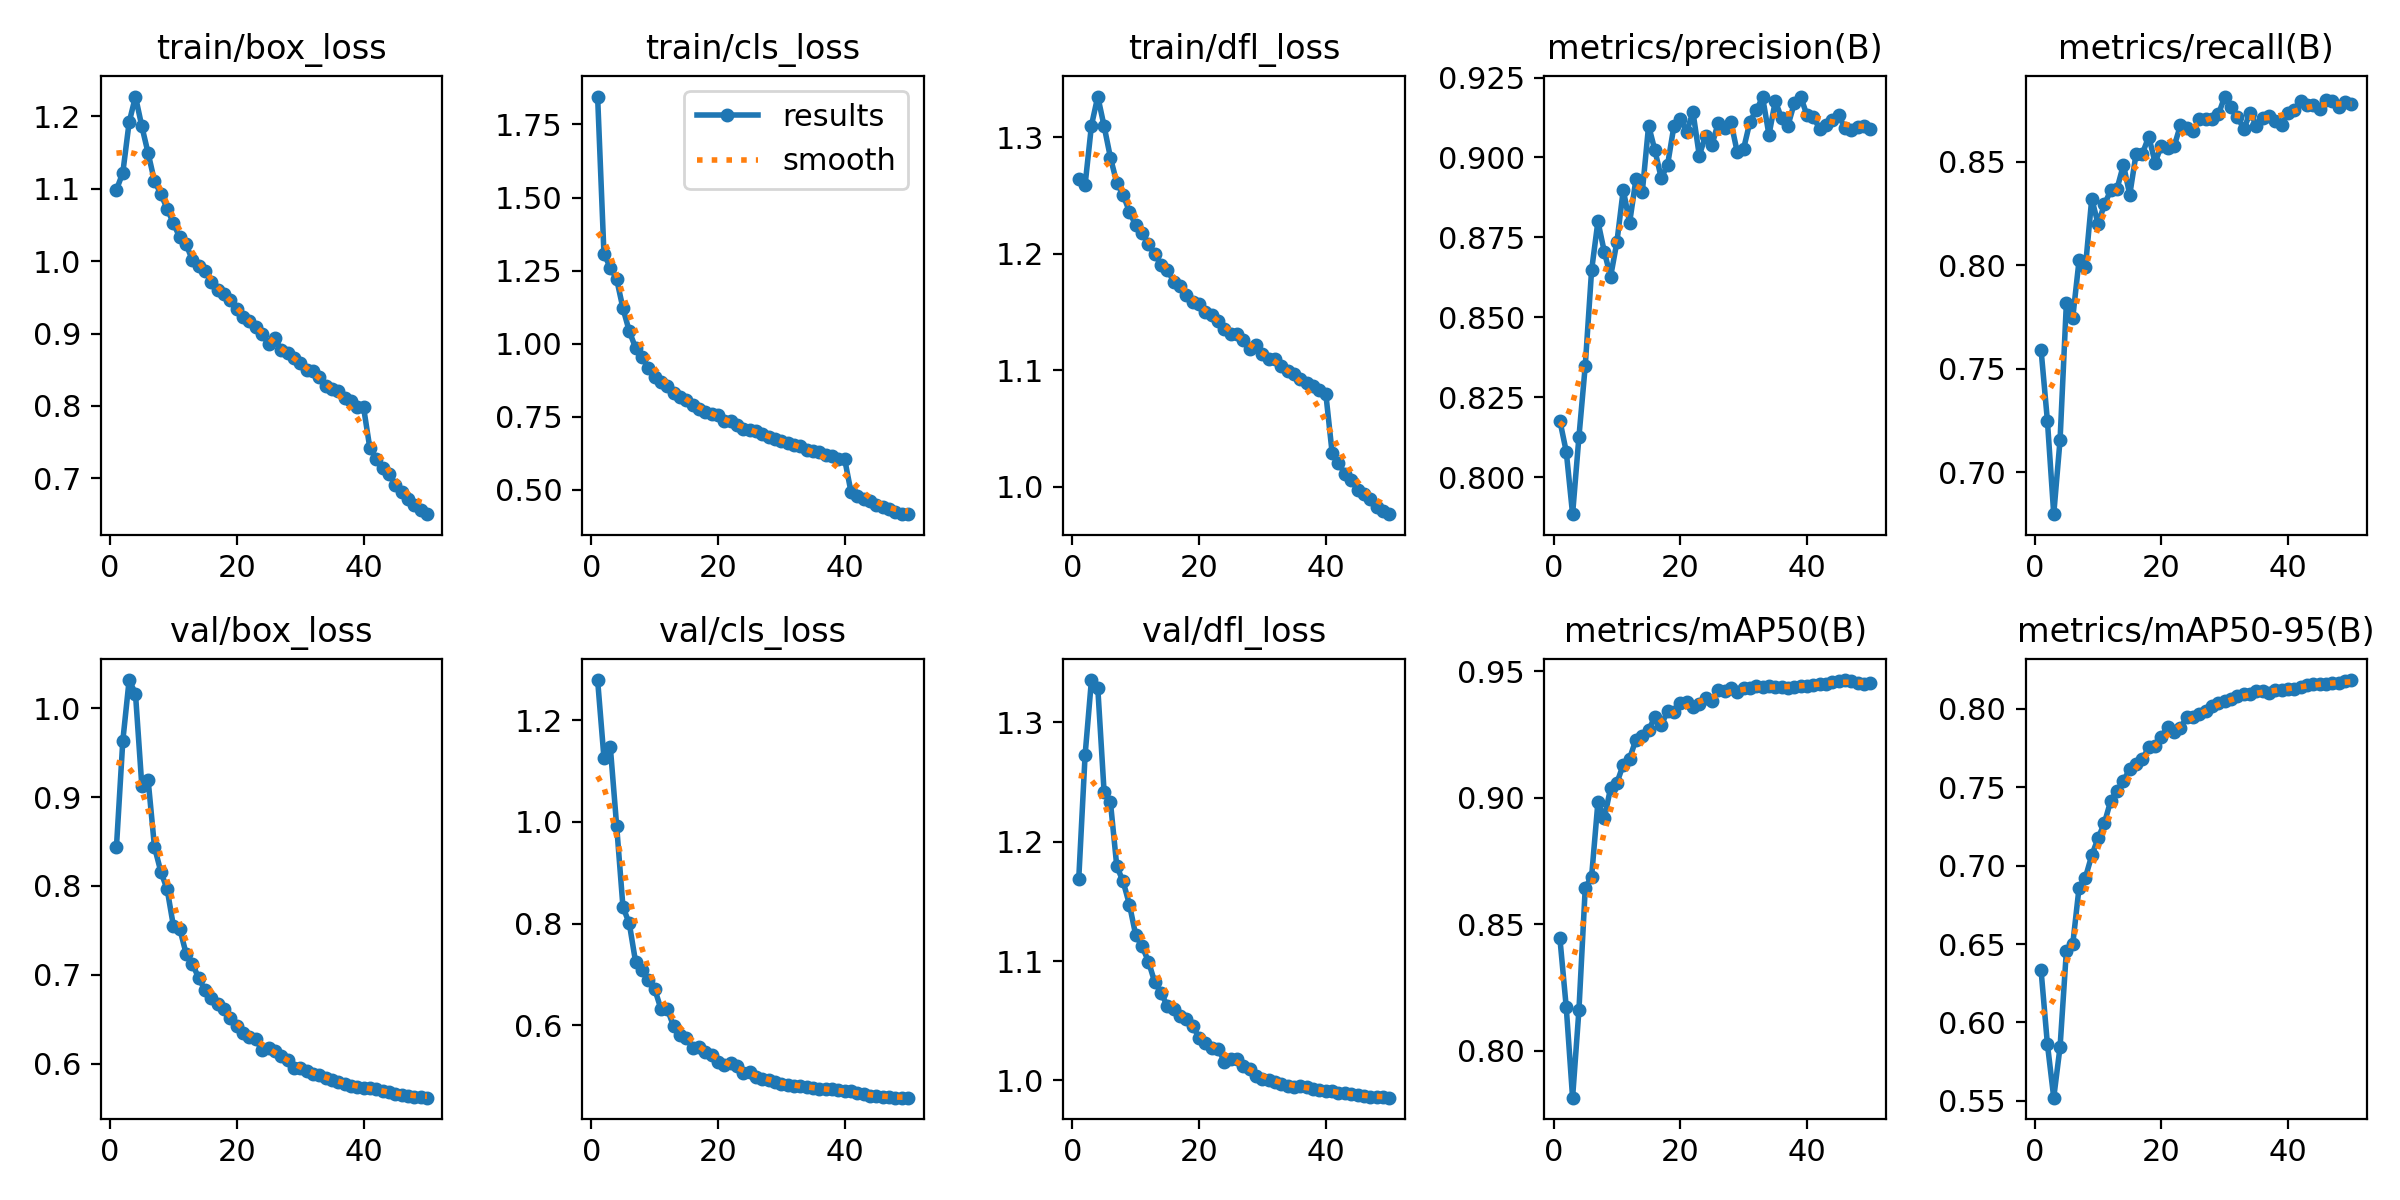

The table this chart was drawn from, first rows:
epoch, train/box_loss, train/cls_loss, train/dfl_loss, metrics/precision(B), metrics/recall(B), metrics/mAP50(B), metrics/mAP50-95(B), val/box_loss, val/cls_loss, val/dfl_loss, lr/pg0, lr/pg1, lr/pg2
1, 1.099, 1.845, 1.264, 0.8177, 0.7591, 0.8444, 0.6333, 0.8442, 1.279, 1.169, 0.003331, 0.003331, 0.003331
2, 1.122, 1.308, 1.259, 0.8081, 0.7249, 0.8172, 0.5862, 0.9633, 1.126, 1.273, 0.006532, 0.006532, 0.006532
3, 1.191, 1.261, 1.31, 0.7885, 0.6797, 0.7815, 0.5521, 1.032, 1.148, 1.335, 0.009602, 0.009602, 0.009602
4, 1.227, 1.222, 1.335, 0.8126, 0.7156, 0.816, 0.5845, 1.016, 0.9929, 1.329, 0.009406, 0.009406, 0.009406
5, 1.186, 1.121, 1.31, 0.8349, 0.7819, 0.8644, 0.6458, 0.9131, 0.8327, 1.242, 0.009406, 0.009406, 0.009406
6, 1.149, 1.043, 1.283, 0.8647, 0.7746, 0.8688, 0.6498, 0.9191, 0.8003, 1.233, 0.009208, 0.009208, 0.009208
7, 1.11, 0.9859, 1.261, 0.88, 0.8024, 0.8983, 0.686, 0.844, 0.7242, 1.179, 0.00901, 0.00901, 0.00901
8, 1.093, 0.9545, 1.251, 0.8706, 0.799, 0.8918, 0.6924, 0.8162, 0.7094, 1.167, 0.008812, 0.008812, 0.008812
9, 1.072, 0.918, 1.236, 0.8627, 0.8321, 0.9038, 0.7065, 0.7964, 0.6885, 1.147, 0.008614, 0.008614, 0.008614
10, 1.052, 0.8858, 1.224, 0.8736, 0.8198, 0.9059, 0.7174, 0.7545, 0.6721, 1.121, 0.008416, 0.008416, 0.008416
11, 1.032, 0.8683, 1.218, 0.8899, 0.8293, 0.9131, 0.7271, 0.7517, 0.6317, 1.112, 0.008218, 0.008218, 0.008218
12, 1.023, 0.854, 1.209, 0.8796, 0.8362, 0.9155, 0.7413, 0.7237, 0.6321, 1.1, 0.00802, 0.00802, 0.00802
13, 1.001, 0.8319, 1.2, 0.8932, 0.837, 0.9229, 0.7478, 0.7123, 0.5978, 1.082, 0.007822, 0.007822, 0.007822
14, 0.9935, 0.8173, 1.191, 0.8891, 0.8484, 0.9244, 0.754, 0.696, 0.5813, 1.073, 0.007624, 0.007624, 0.007624
15, 0.9868, 0.8084, 1.186, 0.91, 0.834, 0.9266, 0.7615, 0.6826, 0.5752, 1.062, 0.007426, 0.007426, 0.007426
16, 0.971, 0.7903, 1.176, 0.9022, 0.8538, 0.9321, 0.7646, 0.6742, 0.5551, 1.06, 0.007228, 0.007228, 0.007228
17, 0.9599, 0.7782, 1.172, 0.8935, 0.8539, 0.9286, 0.7681, 0.6672, 0.5566, 1.054, 0.00703, 0.00703, 0.00703
18, 0.954, 0.7666, 1.165, 0.8978, 0.8621, 0.9344, 0.7753, 0.661, 0.5472, 1.052, 0.006832, 0.006832, 0.006832
19, 0.9457, 0.7606, 1.159, 0.9098, 0.8496, 0.934, 0.7761, 0.6519, 0.5417, 1.046, 0.006634, 0.006634, 0.006634
20, 0.9343, 0.7548, 1.157, 0.9121, 0.8577, 0.9376, 0.7822, 0.642, 0.5275, 1.036, 0.006436, 0.006436, 0.006436
21, 0.9228, 0.735, 1.15, 0.908, 0.8565, 0.9379, 0.7885, 0.6344, 0.5218, 1.031, 0.006238, 0.006238, 0.006238
22, 0.9167, 0.7366, 1.148, 0.9142, 0.8573, 0.9359, 0.785, 0.6305, 0.5254, 1.027, 0.00604, 0.00604, 0.00604
23, 0.9095, 0.7224, 1.142, 0.9006, 0.8676, 0.9368, 0.7876, 0.6274, 0.5201, 1.026, 0.005842, 0.005842, 0.005842
24, 0.899, 0.7072, 1.135, 0.9068, 0.8662, 0.9394, 0.7947, 0.6149, 0.5059, 1.016, 0.005644, 0.005644, 0.005644
25, 0.8856, 0.704, 1.131, 0.9039, 0.8646, 0.9382, 0.7947, 0.6173, 0.5076, 1.018, 0.005446, 0.005446, 0.005446
26, 0.894, 0.7022, 1.132, 0.9109, 0.8704, 0.9424, 0.7966, 0.6148, 0.4986, 1.018, 0.005248, 0.005248, 0.005248
27, 0.8767, 0.693, 1.126, 0.9093, 0.8706, 0.942, 0.7988, 0.6084, 0.4941, 1.012, 0.00505, 0.00505, 0.00505
28, 0.8726, 0.6797, 1.118, 0.9111, 0.8707, 0.9432, 0.8018, 0.6043, 0.4921, 1.009, 0.004852, 0.004852, 0.004852
29, 0.8662, 0.6752, 1.122, 0.9016, 0.8729, 0.9416, 0.8037, 0.5948, 0.4878, 1.003, 0.004654, 0.004654, 0.004654
30, 0.8599, 0.6677, 1.114, 0.9028, 0.8814, 0.9434, 0.8047, 0.5948, 0.4842, 1.001, 0.004456, 0.004456, 0.004456
31, 0.8503, 0.6604, 1.109, 0.9112, 0.8762, 0.9432, 0.8063, 0.5918, 0.4821, 1, 0.004258, 0.004258, 0.004258
32, 0.8477, 0.6541, 1.11, 0.9148, 0.8718, 0.944, 0.8079, 0.5889, 0.4814, 0.9985, 0.00406, 0.00406, 0.00406
33, 0.84, 0.6486, 1.104, 0.9188, 0.8657, 0.9439, 0.8092, 0.5867, 0.4807, 0.9971, 0.003862, 0.003862, 0.003862
34, 0.8279, 0.635, 1.099, 0.9071, 0.8736, 0.944, 0.8092, 0.5844, 0.479, 0.9954, 0.003664, 0.003664, 0.003664
35, 0.8236, 0.6321, 1.097, 0.9176, 0.8673, 0.9438, 0.8111, 0.5812, 0.4758, 0.9941, 0.003466, 0.003466, 0.003466
36, 0.8201, 0.6283, 1.093, 0.9122, 0.8712, 0.9436, 0.8113, 0.5799, 0.475, 0.9952, 0.003268, 0.003268, 0.003268
37, 0.8114, 0.6204, 1.089, 0.91, 0.8721, 0.9435, 0.8102, 0.5776, 0.4747, 0.9942, 0.00307, 0.00307, 0.00307
38, 0.8074, 0.6153, 1.086, 0.917, 0.8695, 0.9439, 0.8116, 0.5752, 0.4738, 0.9928, 0.002872, 0.002872, 0.002872
39, 0.7986, 0.6066, 1.083, 0.9191, 0.8679, 0.944, 0.812, 0.574, 0.4727, 0.9922, 0.002674, 0.002674, 0.002674
40, 0.7984, 0.6049, 1.08, 0.9132, 0.8736, 0.944, 0.8127, 0.5726, 0.4713, 0.9914, 0.002476, 0.002476, 0.002476
41, 0.7417, 0.493, 1.029, 0.9126, 0.8748, 0.9445, 0.8128, 0.5722, 0.47, 0.9907, 0.002278, 0.002278, 0.002278
42, 0.7274, 0.4805, 1.021, 0.909, 0.8793, 0.9448, 0.8139, 0.5712, 0.467, 0.9898, 0.00208, 0.00208, 0.00208
43, 0.715, 0.4683, 1.011, 0.9103, 0.8771, 0.945, 0.8149, 0.5691, 0.4639, 0.9892, 0.001882, 0.001882, 0.001882
44, 0.7066, 0.4621, 1.006, 0.9117, 0.8774, 0.9458, 0.8157, 0.5678, 0.4616, 0.9887, 0.001684, 0.001684, 0.001684
45, 0.6912, 0.4481, 0.9976, 0.9133, 0.8756, 0.9463, 0.8156, 0.5662, 0.4601, 0.9878, 0.001486, 0.001486, 0.001486
46, 0.681, 0.4421, 0.9936, 0.9091, 0.8799, 0.9465, 0.816, 0.565, 0.4587, 0.9871, 0.001288, 0.001288, 0.001288
47, 0.6718, 0.4341, 0.9896, 0.9087, 0.879, 0.9462, 0.8162, 0.5641, 0.4586, 0.9865, 0.00109, 0.00109, 0.00109
48, 0.6631, 0.4258, 0.983, 0.9096, 0.8764, 0.9453, 0.8165, 0.5629, 0.4578, 0.9859, 0.000892, 0.000892, 0.000892
49, 0.6563, 0.419, 0.9792, 0.9098, 0.8787, 0.9451, 0.8176, 0.5626, 0.4578, 0.9859, 0.000694, 0.000694, 0.000694
50, 0.6507, 0.4171, 0.9765, 0.909, 0.8777, 0.9452, 0.8182, 0.5617, 0.4576, 0.9855, 0.000496, 0.000496, 0.000496
